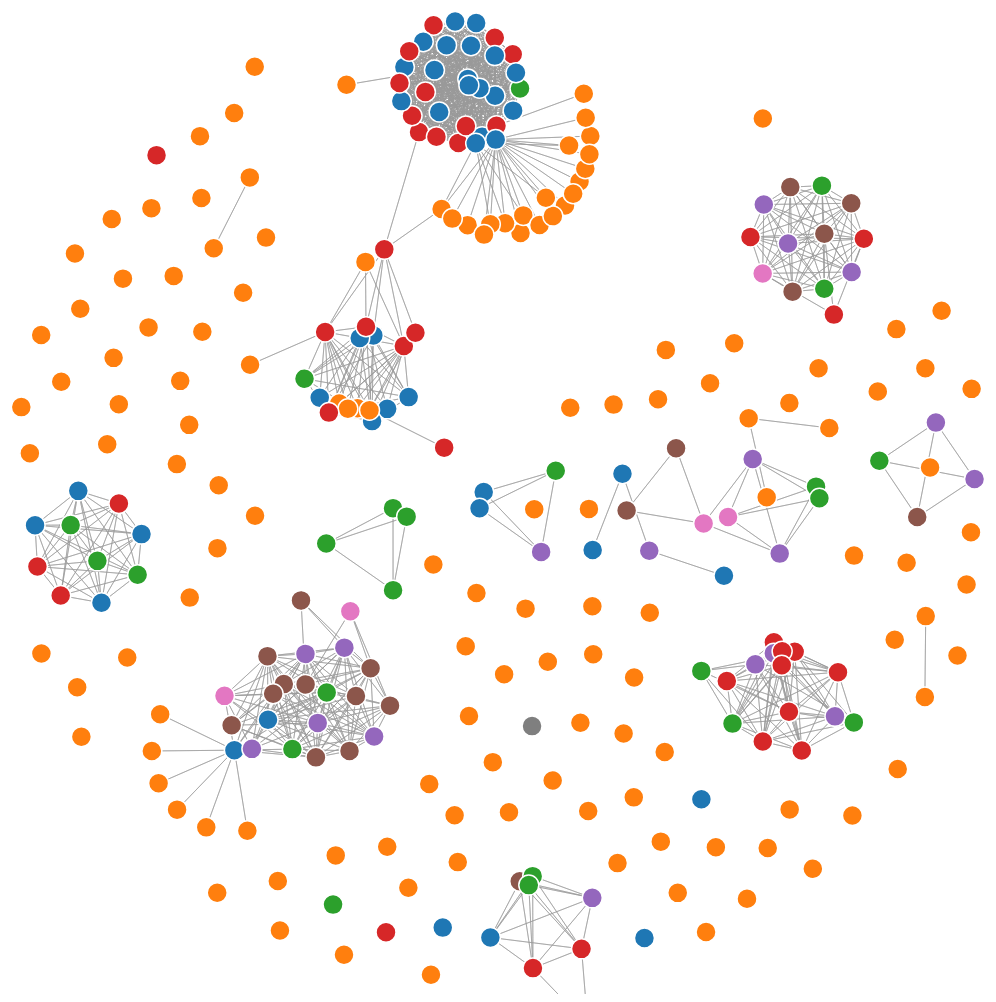
D3 v3 page, settled after 480 driven frames (8 s of simulated time); the page loaded 1 data file(s).



var width = 1900,
    height = 1000;

var color = d3.scale.category10();

var force = d3.layout.force()
    .charge(-100)
    .linkDistance(80)
    .size([width, height]);

var svg = d3.select("body").append("svg")
    .attr("width", width)
    .attr("height", height);

d3.json("qlets_MVA_links.json", function(error, graph) {
  force
      .nodes(graph.nodes)
      .links(graph.links)
      .start();

  var link = svg.selectAll(".link")
      .data(graph.links)
    .enter().append("line")
      .attr("class", "link")
      .style("stroke-width", function(d) { return Math.sqrt(d.value); });

  var node = svg.selectAll(".node")
      .data(graph.nodes)
    .enter().append("circle")
      .attr("class", "node")
      .attr("r", 10)
      .style("fill", function(d) { return color(d.group); })
      .call(force.drag);

  node.append("title")
      .text(function(d) { return d.name; });

  force.on("tick", function() {
    link.attr("x1", function(d) { return d.source.x; })
        .attr("y1", function(d) { return d.source.y; })
        .attr("x2", function(d) { return d.target.x; })
        .attr("y2", function(d) { return d.target.y; });

    node.attr("cx", function(d) { return d.x; })
        .attr("cy", function(d) { return d.y; });
  });
});



### data: qlets_MVA_links.json
{
 "nodes": [
  {
   "name": "MVA3svm01",
   "group": 1
  },
  {
   "name": "MVA3svm02",
   "group": 1
  },
  {
   "name": "MVACARTBan1",
   "group": 0
  },
  {
   "name": "MVACARTBan1",
   "group": 0
  },
  {
   "name": "MVACARTBan2",
   "group": 0
  },
  {
   "name": "MVACARTBan2",
   "group": 0
  },
  {
   "name": "MVACARTGiniTree1",
   "group": 0
  },
  {
   "name": "MVACARTGiniTree1",
   "group": 0
  },
  "... 273 more items"
 ],
 "links": [
  {
   "source": 0,
   "target": 279,
   "value": 1
  },
  {
   "source": 0,
   "target": 1,
   "value": 1
  },
  {
   "source": 0,
   "target": 224,
   "value": 1
  },
  {
   "source": 0,
   "target": 278,
   "value": 1
  },
  {
   "source": 1,
   "target": 279,
   "value": 1
  },
  {
   "source": 1,
   "target": 0,
   "value": 1
  },
  {
   "source": 1,
   "target": 224,
   "value": 1
  },
  {
   "source": 1,
   "target": 278,
   "value": 1
  },
  "... 1,881 more items"
 ]
}